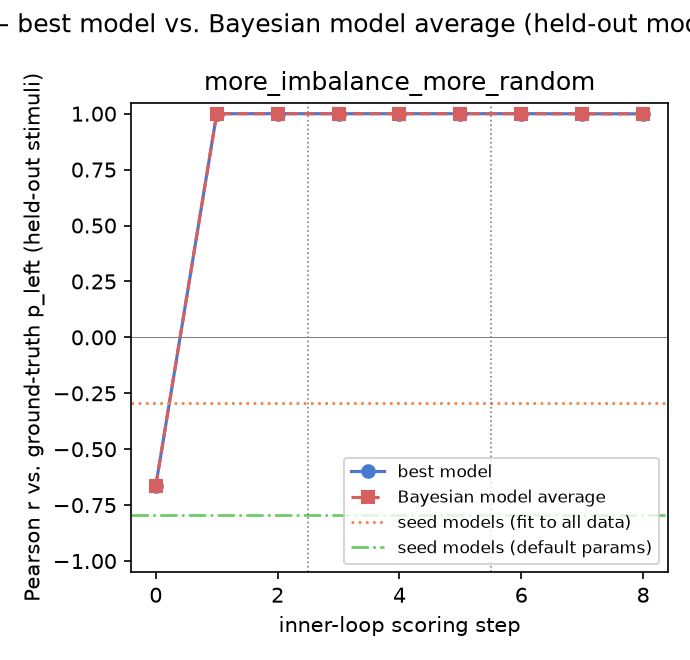

The table this chart was drawn from, first rows:
gt_model, experiment, step, iteration, global_step, best_model, pearson_r, rmse, pearson_r_bma, rmse_bma
more_imbalance_more_random, 1, 0, , 0, encoding_compressibility, -0.6641, 0.3768, -0.6642, 0.376
more_imbalance_more_random, 1, 1, 0, 1, iter0_candidate0, 1, 0.004825, 1, 0.004825
more_imbalance_more_random, 1, 2, 1, 2, iter0_candidate0, 1, 0.004825, 1, 0.004629
more_imbalance_more_random, 2, 0, , 3, inner_loop_model, 1, 0.00215, 1, 0.00215
more_imbalance_more_random, 2, 1, 0, 4, inner_loop_model, 1, 0.00215, 1, 0.00215
more_imbalance_more_random, 2, 2, 1, 5, inner_loop_model, 1, 0.00215, 1, 0.002403
more_imbalance_more_random, 3, 0, , 6, inner_loop_model, 1, 0.006813, 0.9999, 0.007235
more_imbalance_more_random, 3, 1, 0, 7, iter0_candidate0, 0.9995, 0.01176, 0.9995, 0.01149
more_imbalance_more_random, 3, 2, 1, 8, iter0_candidate0, 0.9995, 0.01176, 0.9995, 0.01151
